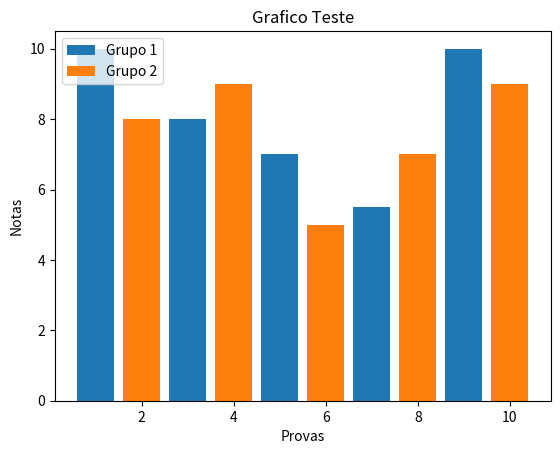

Generate this figure with matplotlib:
import matplotlib.pyplot as plt

x1 = [1, 3, 5, 7, 9]
y1 = [10, 8, 7, 5.5, 10]

x2 = [2, 4, 6, 8, 10]
y2 = [8, 9, 5, 7, 9]

plt.title("Grafico Teste")
plt.xlabel("Provas")
plt.ylabel("Notas")

plt.bar(x1, y1, label="Grupo 1")
plt.bar(x2, y2, label="Grupo 2")
plt.legend()
plt.show()